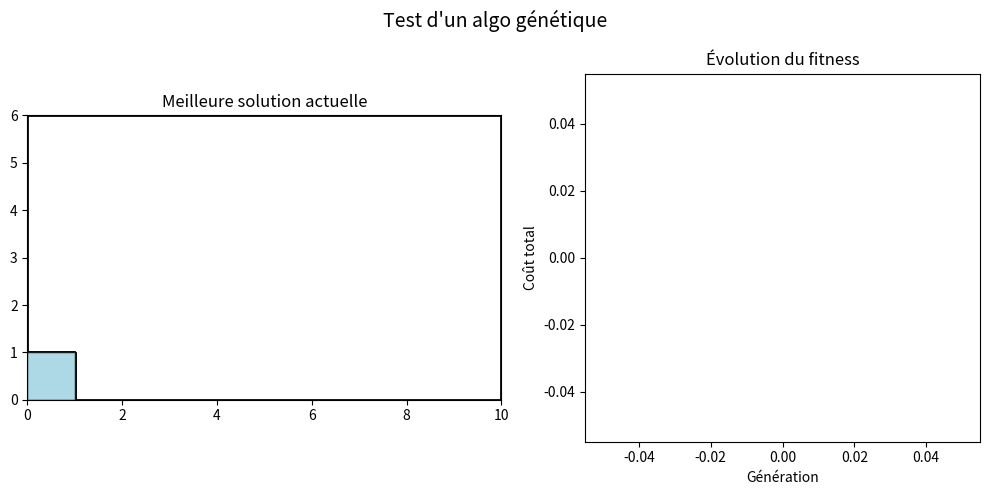

Write the Python code that produced this figure.

# pip install numpy matplotlib
# python main.py


import random
from dataclasses import dataclass
from typing import List, Tuple
import numpy as np
import matplotlib.pyplot as plt
from matplotlib.patches import Rectangle
from matplotlib.animation import FuncAnimation

# Rendre les résultats reproductibles
SEED = 42
random.seed(SEED)
np.random.seed(SEED)

# Dimensions du conteneur
BOX_WIDTH, BOX_HEIGHT = 10.0, 6.0

# Les rectangles qu'on veut placer, j'ai choisi des tailles un peu aléatoires
rectangles = [
    (2.2, 1.2), (1.8, 1.3), (1.6, 1.6), (1.2, 2.2),
    (2.0, 1.0), (1.2, 1.0), (1.5, 1.1), (1.3, 1.7),
    (2.0, 1.0), (1.2, 1.0), (1.5, 1.1), (1.3, 1.7),
    (1.4, 1.0), (1.0, 1.5), (1.8, 0.9), (1.1, 1.1),
    (1.4, 1.0), (1.0, 1.5), (1.8, 0.9), (1.1, 1.1)
]
num_rects = len(rectangles)

# Paramètres de l'algorithme génétique, à ajuster si besoin
population_size = 120
generations = 100
num_elites = 2  # garder les meilleurs
tournament_size = 4
crossover_prob = 0.8
mutation_prob = 0.3
mutation_strength = 0.08

# Poids des pénalités pour les mauvaises dispositions
overlap_penalty = 1000.0  # vraiment pas de chevauchements
outside_penalty = 1.0


# Chaque chromosome représente les positions de tous les rectangles
# On encode comme [x1, y1, x2, y2, ...] où chaque x,y est dans [0,1]
# et est mis à l'échelle aux dimensions réelles de la boîte
Chromosome = np.ndarray


def random_chromosome():
    # Générer une solution aléatoire
    return np.random.rand(2 * num_rects)


def decode_chromosome(chromosome):
    # Convertir le chromosome en positions réelles des rectangles
    rects = []
    for i, (w, h) in enumerate(rectangles):
        # Récupérer la position du centre depuis le chromosome
        center_x = float(chromosome[2 * i + 0]) * BOX_WIDTH
        center_y = float(chromosome[2 * i + 1]) * BOX_HEIGHT
        # Convertir en coordonnées des coins
        x1, y1 = center_x - w/2, center_y - h/2
        x2, y2 = center_x + w/2, center_y + h/2
        rects.append((x1, y1, x2, y2))
    return rects


def calculate_overlap_area(rect_a, rect_b):
    # Calcule le chevauchement entre deux rectangles
    x_overlap = max(0.0, min(rect_a[2], rect_b[2]) - max(rect_a[0], rect_b[0]))
    y_overlap = max(0.0, min(rect_a[3], rect_b[3]) - max(rect_a[1], rect_b[1]))
    return x_overlap * y_overlap


def calculate_outside_area(rect):
    # Calcule la surface du rectangle qui sort du conteneur
    x1, y1, x2, y2 = rect
    width, height = x2 - x1, y2 - y1
    total_area = width * height

    # Calculer quelle partie est dans le conteneur
    clipped_x1 = max(0.0, x1)
    clipped_y1 = max(0.0, y1)
    clipped_x2 = min(BOX_WIDTH, x2)
    clipped_y2 = min(BOX_HEIGHT, y2)

    inside_width = max(0.0, clipped_x2 - clipped_x1)
    inside_height = max(0.0, clipped_y2 - clipped_y1)
    inside_area = inside_width * inside_height

    return max(0.0, total_area - inside_area)


def fitness_score(chromosome):
    # Calculer à quel point une solution est mauvaise (plus bas = mieux)
    rect_positions = decode_chromosome(chromosome)

    # Compter tous les chevauchements
    total_overlap = 0.0
    for i in range(num_rects):
        for j in range(i + 1, num_rects):
            total_overlap += calculate_overlap_area(
                rect_positions[i], rect_positions[j])

    # Compter la surface qui sort du conteneur
    total_outside = sum(calculate_outside_area(rect)
                        for rect in rect_positions)

    return overlap_penalty * total_overlap + outside_penalty * total_outside


def tournament_selection(population):
    # Choisir un parent avec la sélection par tournoi
    contestants = random.sample(population, tournament_size)
    contestants.sort(key=fitness_score)
    return contestants[0].copy()  # retourner le meilleur


def crossover(parent1, parent2, blend_factor=0.5):
    # Mélanger deux parents pour créer une descendance
    min_vals = np.minimum(parent1, parent2)
    max_vals = np.maximum(parent1, parent2)
    range_size = max_vals - min_vals

    # Étendre un peu la plage pour l'exploration
    lower = np.clip(min_vals - blend_factor * range_size, 0.0, 1.0)
    upper = np.clip(max_vals + blend_factor * range_size, 0.0, 1.0)

    child1 = np.random.uniform(lower, upper)
    child2 = np.random.uniform(lower, upper)
    return child1, child2


def mutate_chromosome(chromosome, mutation_rate):
    # Modifier aléatoirement un chromosome
    if np.random.rand() < mutation_rate:
        noise = np.random.normal(0.0, mutation_strength, size=chromosome.shape)
        chromosome += noise
        np.clip(chromosome, 0.0, 1.0, out=chromosome)


def evolve_population(population):
    # Créer la génération suivante
    population.sort(key=fitness_score)

    # Garder les meilleures solutions (élitisme)
    next_generation = population[:num_elites]

    # Remplir le reste avec la descendance
    while len(next_generation) < population_size:
        parent1 = tournament_selection(population)
        parent2 = tournament_selection(population)

        if np.random.rand() < crossover_prob:
            child1, child2 = crossover(parent1, parent2, blend_factor=0.25)
        else:
            child1, child2 = parent1.copy(), parent2.copy()

        mutate_chromosome(child1, mutation_prob)
        mutate_chromosome(child2, mutation_prob)
        next_generation.extend([child1, child2])

    return next_generation[:population_size]


# Commencer avec des solutions aléatoires
population = [random_chromosome() for _ in range(population_size)]
fitness_history = []


# Configuration des graphiques
fig = plt.figure(figsize=(10, 5))
gs = fig.add_gridspec(1, 2, width_ratios=[1.2, 1.0])
layout_ax = fig.add_subplot(gs[0, 0])
fitness_ax = fig.add_subplot(gs[0, 1])

# Visualisation du layout principal
layout_ax.set_title("Meilleure solution actuelle")
layout_ax.set_xlim(0, BOX_WIDTH)
layout_ax.set_ylim(0, BOX_HEIGHT)
layout_ax.set_aspect('equal')
layout_ax.add_patch(Rectangle((0, 0), BOX_WIDTH, BOX_HEIGHT, fill=False, lw=2))

# Créer les patches rectangulaires pour l'animation
rectangle_patches = [
    Rectangle((0, 0), 1, 1, facecolor='lightblue',
              alpha=0.7, edgecolor='black')
    for _ in range(num_rects)
]
for patch in rectangle_patches:
    layout_ax.add_patch(patch)

# Graphique de progression du fitness
fitness_ax.set_title("Évolution du fitness")
fitness_ax.set_xlabel("Génération")
fitness_ax.set_ylabel("Coût total")
fitness_line, = fitness_ax.plot([], [], 'b-', linewidth=2)

# Texte d'information
info_text = layout_ax.text(0.02, 0.98, "", transform=layout_ax.transAxes,
                           verticalalignment="top", fontsize=10)


def update_animation(frame_num):
    # Appelée à chaque frame pour mettre à jour l'animation
    global population

    # Évoluer vers la génération suivante
    population = evolve_population(population)
    population.sort(key=fitness_score)

    # Récupérer la meilleure solution jusqu'à présent
    best_solution = population[0]
    best_cost = fitness_score(best_solution)
    fitness_history.append(best_cost)

    # Mettre à jour les positions des rectangles
    current_rects = decode_chromosome(best_solution)
    for patch, rect in zip(rectangle_patches, current_rects):
        x1, y1, x2, y2 = rect
        patch.set_xy((x1, y1))
        patch.set_width(x2 - x1)
        patch.set_height(y2 - y1)

    # Mettre à jour la courbe de fitness
    generation_numbers = np.arange(len(fitness_history))
    fitness_line.set_data(generation_numbers, fitness_history)
    fitness_ax.relim()
    fitness_ax.autoscale_view()

    # Mettre à jour l'affichage des infos
    info_text.set_text(
        f"Génération: {frame_num + 1}/{generations}\n"
        f"Meilleur coût: {best_cost:.2f}\n"
        f"Population: {population_size}\n"
        f"Croisement: {crossover_prob}, Mutation: {mutation_prob}"
    )

    return (*rectangle_patches, fitness_line, info_text)


# Lancer l'animation
animation = FuncAnimation(fig, update_animation, frames=generations,
                          interval=80, blit=False, repeat=False)

fig.suptitle(
    "Test d'un algo génétique", fontsize=14)
plt.tight_layout()
plt.show()
